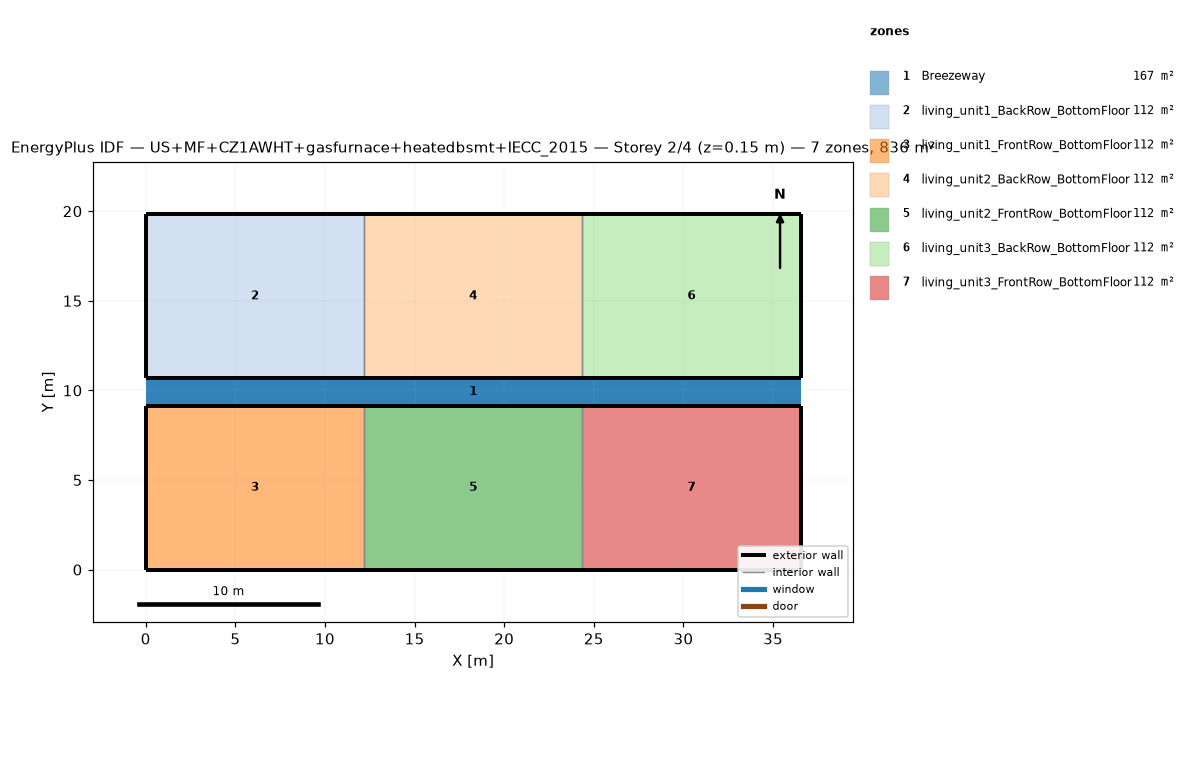
=== STOREY PLAN SPEC (per zone: floor XY polygon, exterior-wall plan segments, windows/doors) ===
zone 1: Breezeway  (167.0 m²)
  floor: (36.54, 9.16) (0.00, 9.16) (0.00, 10.68) (36.54, 10.68)
  floor: (36.54, 9.16) (0.00, 9.16) (0.00, 10.68) (36.54, 10.68)
  floor: (36.54, 9.16) (0.00, 9.16) (0.00, 10.68) (36.54, 10.68)
zone 2: living_unit1_BackRow_BottomFloor  (111.5 m²)
  floor: (12.18, 10.68) (0.00, 10.68) (0.00, 19.84) (12.18, 19.84)
  exterior wall: (0.00, 10.68) – (12.18, 10.68)  [12.2 m]
  exterior wall: (12.18, 19.84) – (0.00, 19.84)  [12.2 m]
  exterior wall: (0.00, 19.84) – (0.00, 10.68)  [9.2 m]
  interior walls: 1
zone 3: living_unit1_FrontRow_BottomFloor  (111.5 m²)
  floor: (12.18, 0.00) (0.00, 0.00) (0.00, 9.16) (12.18, 9.16)
  exterior wall: (0.00, 0.00) – (12.18, 0.00)  [12.2 m]
  exterior wall: (12.18, 9.16) – (0.00, 9.16)  [12.2 m]
  exterior wall: (0.00, 9.16) – (0.00, 0.00)  [9.2 m]
  interior walls: 1
zone 4: living_unit2_BackRow_BottomFloor  (111.5 m²)
  floor: (24.36, 10.68) (12.18, 10.68) (12.18, 19.84) (24.36, 19.84)
  exterior wall: (12.18, 10.68) – (24.36, 10.68)  [12.2 m]
  exterior wall: (24.36, 19.84) – (12.18, 19.84)  [12.2 m]
  interior walls: 2
zone 5: living_unit2_FrontRow_BottomFloor  (111.5 m²)
  floor: (24.36, 0.00) (12.18, 0.00) (12.18, 9.16) (24.36, 9.16)
  exterior wall: (12.18, 0.00) – (24.36, 0.00)  [12.2 m]
  exterior wall: (24.36, 9.16) – (12.18, 9.16)  [12.2 m]
  interior walls: 2
zone 6: living_unit3_BackRow_BottomFloor  (111.5 m²)
  floor: (36.54, 10.68) (24.36, 10.68) (24.36, 19.84) (36.54, 19.84)
  exterior wall: (24.36, 10.68) – (36.54, 10.68)  [12.2 m]
  exterior wall: (36.54, 10.68) – (36.54, 19.84)  [9.2 m]
  exterior wall: (36.54, 19.84) – (24.36, 19.84)  [12.2 m]
  interior walls: 1
zone 7: living_unit3_FrontRow_BottomFloor  (111.5 m²)
  floor: (36.54, 0.00) (24.36, 0.00) (24.36, 9.16) (36.54, 9.16)
  exterior wall: (24.36, 0.00) – (36.54, 0.00)  [12.2 m]
  exterior wall: (36.54, 0.00) – (36.54, 9.16)  [9.2 m]
  exterior wall: (36.54, 9.16) – (24.36, 9.16)  [12.2 m]
  interior walls: 1

=== DERIVED (storey summary) ===
Building: US+MF+CZ1AWHT+gasfurnace+heatedbsmt+IECC_2015
Storey: 2 of 4  (floor level z = 0.15 m)
Storey gross floor area: 836.2 m²
Zones on this storey: 7
  - Breezeway: floor 167.0 m²
  - living_unit1_BackRow_BottomFloor: floor 111.5 m²; exterior wall 33.5 m (86.9 m²); WWR 0.0%
  - living_unit1_FrontRow_BottomFloor: floor 111.5 m²; exterior wall 33.5 m (86.9 m²); WWR 0.0%
  - living_unit2_BackRow_BottomFloor: floor 111.5 m²; exterior wall 24.4 m (63.1 m²); WWR 0.0%
  - living_unit2_FrontRow_BottomFloor: floor 111.5 m²; exterior wall 24.4 m (63.1 m²); WWR 0.0%
  - living_unit3_BackRow_BottomFloor: floor 111.5 m²; exterior wall 33.5 m (86.9 m²); WWR 0.0%
  - living_unit3_FrontRow_BottomFloor: floor 111.5 m²; exterior wall 33.5 m (86.9 m²); WWR 0.0%
Zone adjacency (shared interzone walls):
  - living_unit1_BackRow_BottomFloor ↔ living_unit2_BackRow_BottomFloor
  - living_unit1_FrontRow_BottomFloor ↔ living_unit2_FrontRow_BottomFloor
  - living_unit2_BackRow_BottomFloor ↔ living_unit3_BackRow_BottomFloor
  - living_unit2_FrontRow_BottomFloor ↔ living_unit3_FrontRow_BottomFloor